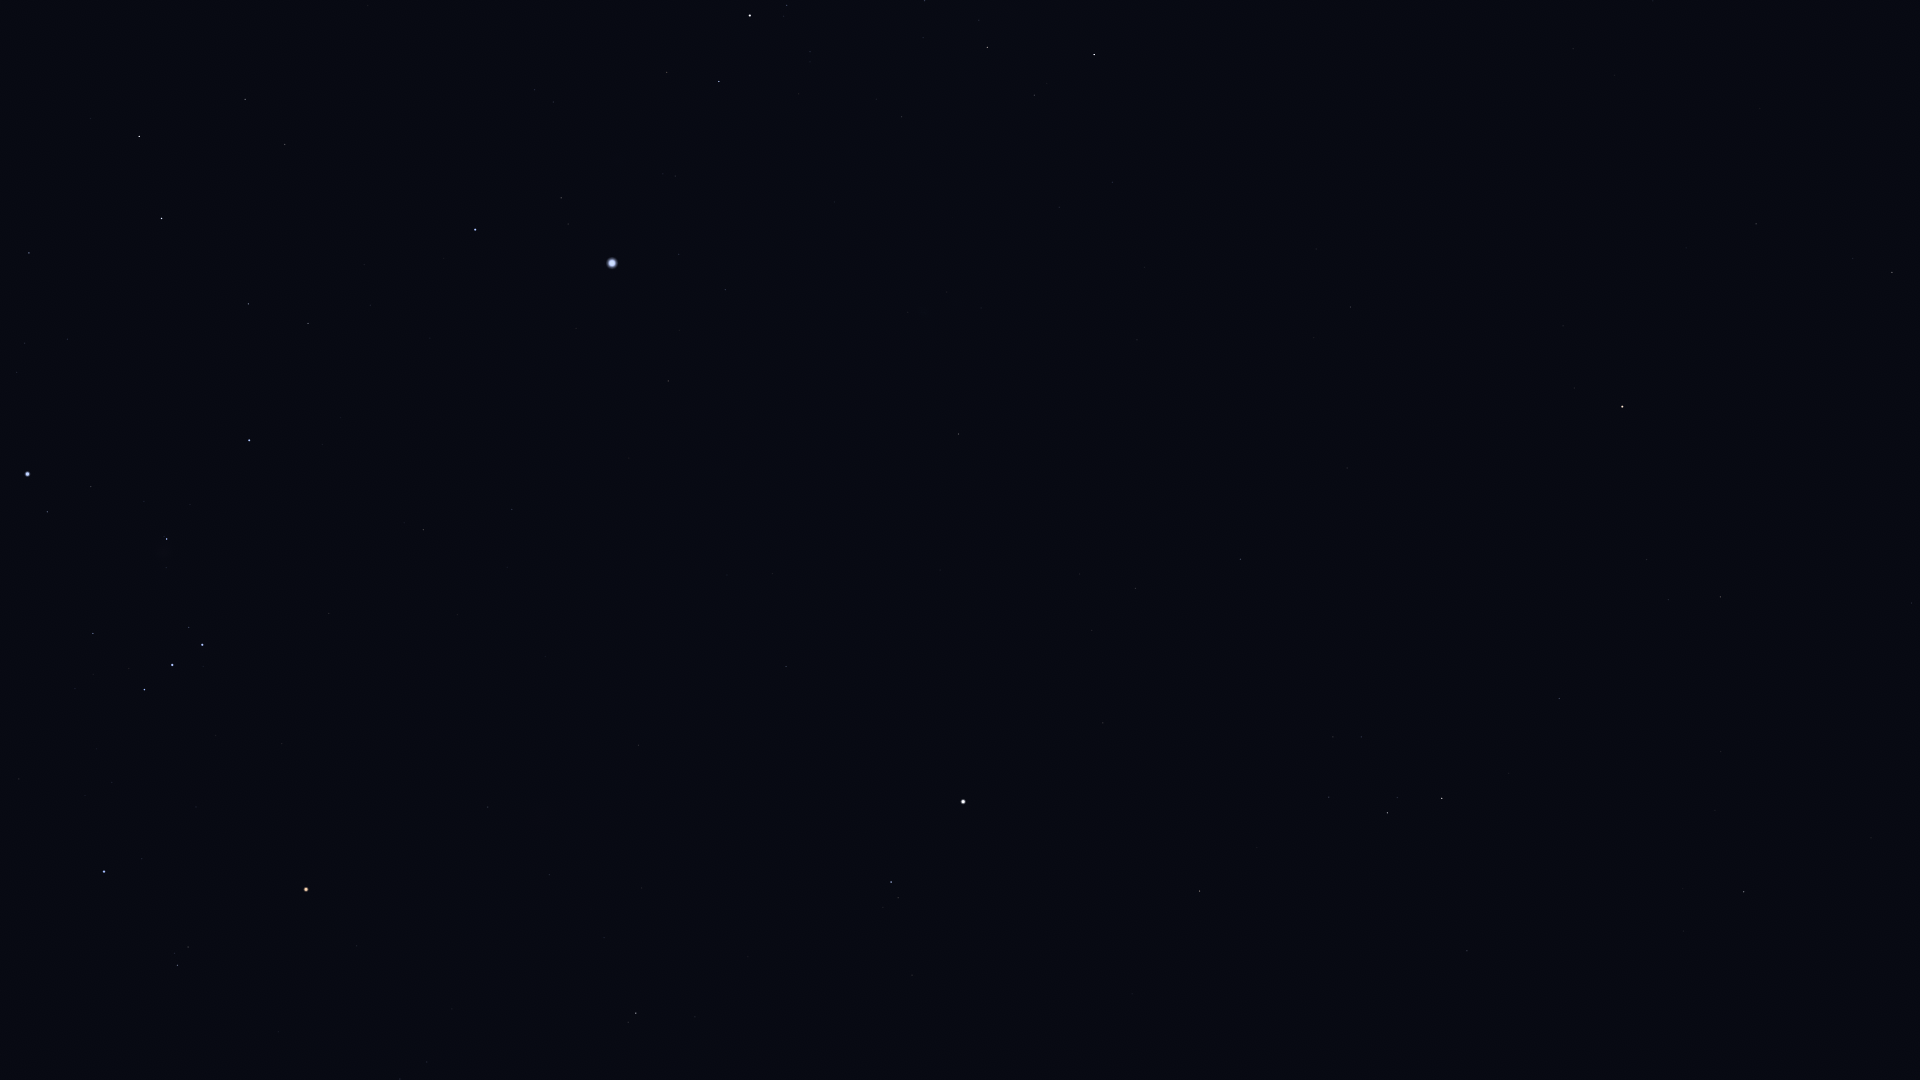

Source data for this figure (header and first rows):
Star_ID, Name, X, Y
24244, HIP 24244, 16, 372
24305, HIP 24305, 29, 253
24327, HIP 24327, 24, 343
24436, Rigel, 27, 474
24845, HIP 24845, 67, 339
24873, HIP 24873, 69, 363
25336, Bellatrix, 104, 872
25606, Nihal, 139, 136
25930, Mintaka, 144, 690
25985, Arneb, 161, 218
26207, Meissa, 177, 965
26241, Hatysa, 167, 539
26311, Alnilam, 172, 665
26727, Alnitak, 202, 645
27288, HIP 27288, 248, 304
27366, Saiph, 249, 440
27989, Betelgeuse, 306, 889
28103, HIP 28103, 308, 323
28614, HIP 28614, 356, 946
28910, HIP 28910, 370, 305
29038, HIP 29038, 400, 1079
29426, HIP 29426, 427, 1062
29651, HIP 29651, 423, 530
30324, Mirzam, 475, 230
30419, HIP 30419, 488, 807
30665, HIP 30665, 518, 1026
30867, HIP 30867, 512, 509
30905, Lusitânia, 531, 969
31216, HIP 31216, 549, 875
31416, HIP 31416, 553, 102
31592, HIP 31592, 561, 198
31978, HIP 31978, 604, 938
32349, Sirius, 612, 263
32362, HIP 32362, 636, 1013
32533, HIP 32533, 641, 888
33160, HIP 33160, 668, 381
33165, HIP 33165, 667, 79
33347, HIP 33347, 679, 254
33719, Citalá, 710, 547
34045, Muliphein, 725, 290
34444, Wezen, 750, 16
34769, HIP 34769, 786, 666
35037, HIP 35037, 787, 5
36188, Gomeisa, 891, 882
37279, Procyon, 963, 802
37447, HIP 37447, 958, 434
38146, HIP 38146, 986, 46
38170, Azmidi, 987, 47
39211, HIP 39211, 1092, 630
39757, Tureis, 1094, 55
39863, HIP 39863, 1135, 588
40526, Tarf, 1199, 891
42402, Minchir, 1333, 737
42446, Gakyid, 1346, 983
43109, Ashlesha, 1387, 813
44066, Acubens, 1467, 951
45336, HIP 45336, 1559, 698
45751, HIP 45751, 1563, 326
46390, Alphard, 1622, 407
47431, Ukdah, 1720, 597
... 6 more rows
